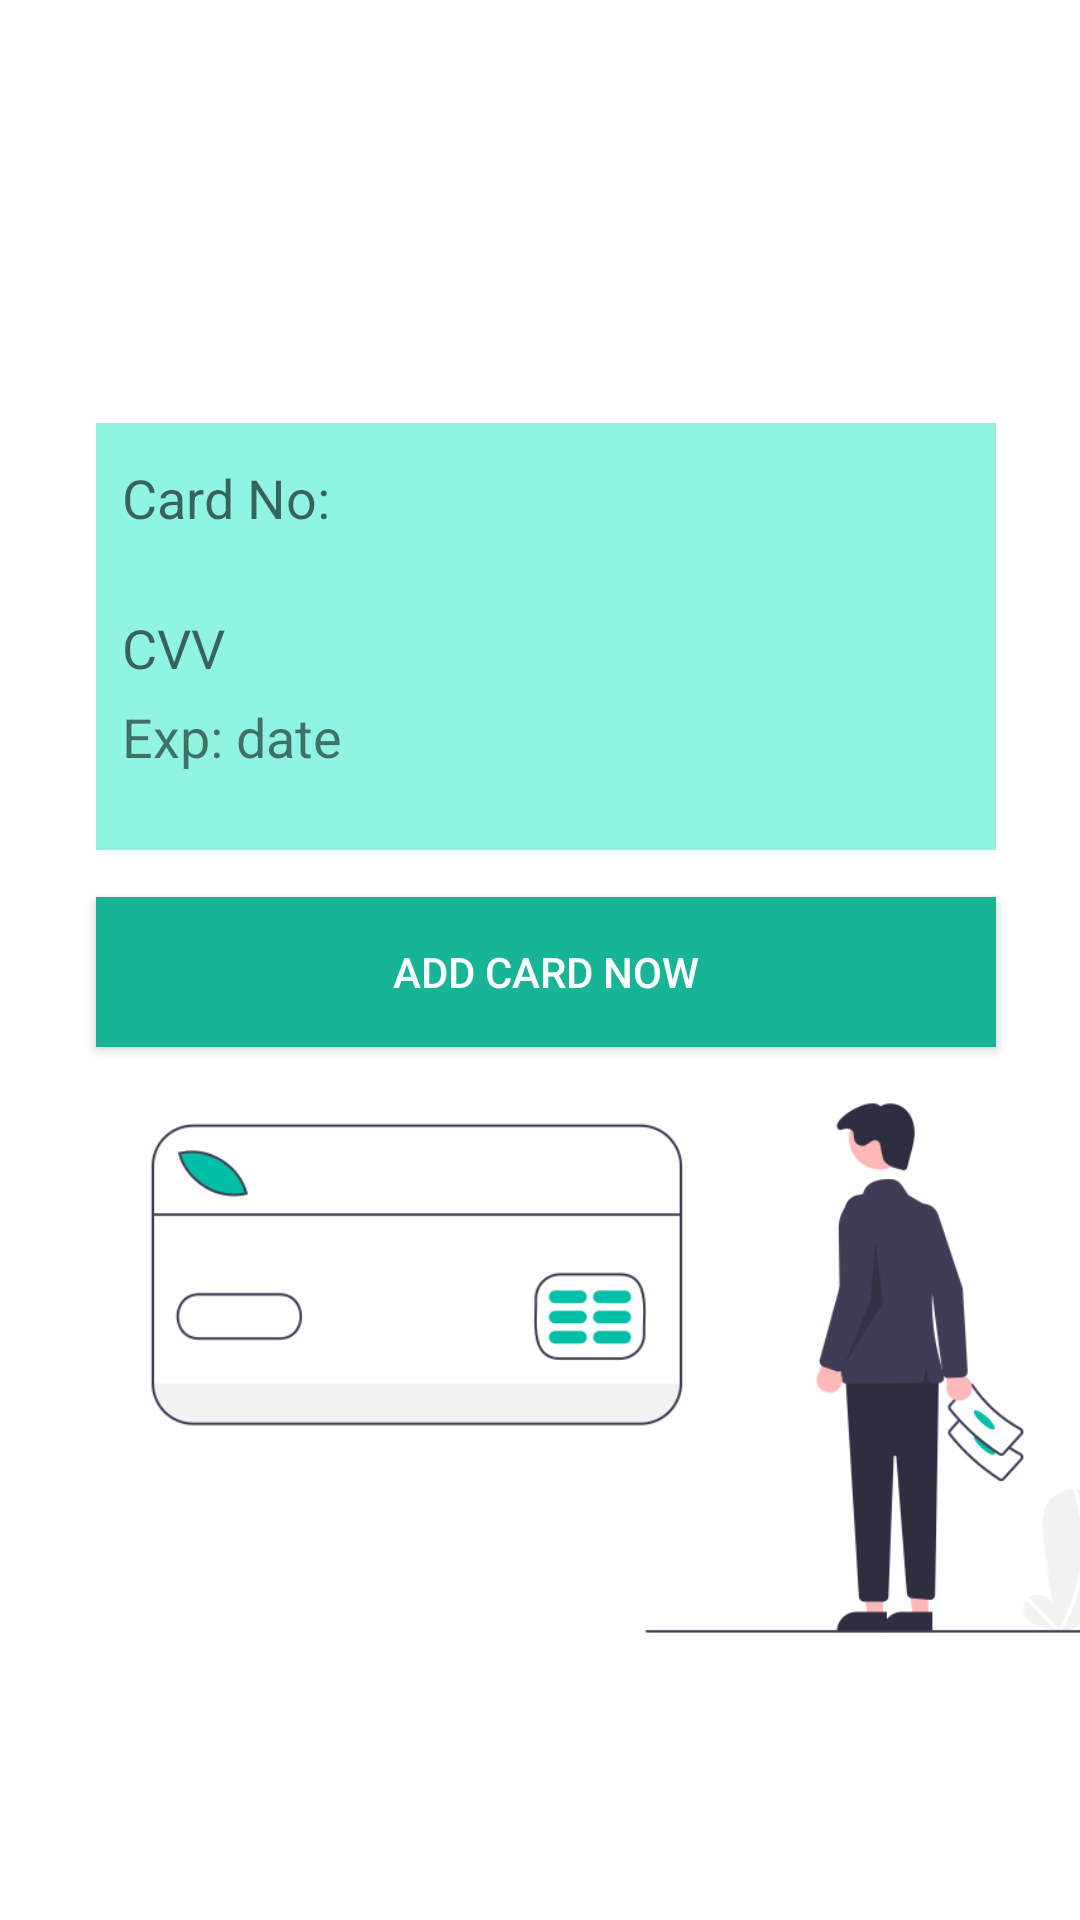

Here is an Android app screen rendered from its layout file. Give the layout XML and the strings, colors and styles it references.
<!-- AndroidManifest.xml: application theme AppTheme -->
<!-- res/layout/activity_card_details.xml -->
<?xml version="1.0" encoding="utf-8"?>
<androidx.constraintlayout.widget.ConstraintLayout xmlns:android="http://schemas.android.com/apk/res/android"
    xmlns:app="http://schemas.android.com/apk/res-auto"
    xmlns:tools="http://schemas.android.com/tools"
    android:layout_width="match_parent"
    android:layout_height="match_parent"
    android:background="#FFFFFF"
    tools:context=".cardDetails">

    <EditText
        android:id="@+id/editTextNumber2"
        android:layout_width="300dp"
        android:layout_height="50dp"
        android:background="@color/lite"
        android:ems="10"
        android:hint="  Card No:"
        android:inputType="number"
        app:layout_constraintBottom_toBottomOf="parent"
        app:layout_constraintEnd_toEndOf="parent"
        app:layout_constraintHorizontal_bias="0.531"
        app:layout_constraintStart_toStartOf="parent"
        app:layout_constraintTop_toTopOf="parent"
        app:layout_constraintVertical_bias="0.239" />

    <EditText
        android:id="@+id/editTextNumber3"
        android:layout_width="300dp"
        android:layout_height="50dp"
        android:background="@color/lite"
        android:ems="10"
        android:hint="  CVV"
        android:inputType="number"
        app:layout_constraintBottom_toTopOf="@+id/editTextNumber4"
        app:layout_constraintEnd_toEndOf="parent"
        app:layout_constraintHorizontal_bias="0.531"
        app:layout_constraintStart_toStartOf="parent"
        app:layout_constraintTop_toBottomOf="@+id/editTextNumber2"
        app:layout_constraintVertical_bias="0.0" />

    <TextView
        android:id="@+id/editTextNumber4"
        android:layout_width="300dp"
        android:layout_height="50dp"
        android:background="@color/lite"
        android:ems="10"
        android:text="  Exp: date"
        android:textSize="18sp"
        app:layout_constraintBottom_toBottomOf="parent"
        app:layout_constraintEnd_toEndOf="parent"
        app:layout_constraintHorizontal_bias="0.531"
        app:layout_constraintStart_toStartOf="parent"
        app:layout_constraintTop_toBottomOf="@+id/editTextNumber2"
        app:layout_constraintVertical_bias="0.106" />

    <Button
        android:id="@+id/button8"
        android:layout_width="300dp"
        android:layout_height="50dp"
        android:background="@color/dark2"
        android:text="add card now"
        android:textColor="#FFFFFF"

        app:layout_constraintBottom_toBottomOf="parent"
        app:layout_constraintEnd_toEndOf="parent"
        app:layout_constraintHorizontal_bias="0.531"
        app:layout_constraintStart_toStartOf="parent"
        app:layout_constraintTop_toBottomOf="@+id/editTextNumber4"
        app:layout_constraintVertical_bias="0.051" />

    <ImageView
        android:id="@+id/imageView11"
        android:layout_width="427dp"
        android:layout_height="368dp"
        app:layout_constraintBottom_toBottomOf="parent"
        app:layout_constraintEnd_toEndOf="parent"
        app:layout_constraintHorizontal_bias="0.0"
        app:layout_constraintStart_toStartOf="parent"
        app:layout_constraintTop_toTopOf="parent"
        app:layout_constraintVertical_bias="1.0"
        app:srcCompat="@drawable/card" />

</androidx.constraintlayout.widget.ConstraintLayout>
<!-- resources referenced by this layout -->
<resources>
  <color name="dark2">#17B495</color>
  <color name="lite">#8FF4E0</color>
  <!-- drawable card: png bitmap (drawable, 25079 bytes) -->
  <style name="AppTheme" parent="Theme.AppCompat.Light.NoActionBar">
          
          <item name="colorPrimary">@color/dark2</item>
          <item name="colorPrimaryDark">@color/dark2</item>
          <item name="colorAccent">@color/dark2</item>
      </style>
</resources>
